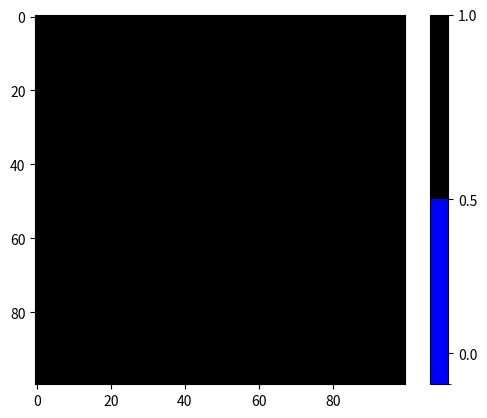

Write the Python code that produced this figure.
import matplotlib as mpl
import numpy as np
import matplotlib.pyplot as plt

# make values from -5 to 5, for this example
zvals = np.random.rand(100,100)+1

# make a color map of fixed colors
cmap = mpl.colors.ListedColormap(['blue','black'])
bounds=[-0.1,0.5,1]
norm = mpl.colors.BoundaryNorm(bounds, cmap.N)

# tell imshow about color map so that only set colors are used
img = plt.imshow(zvals,interpolation='nearest',
                    cmap = cmap,norm=norm)

# make a color bar
plt.colorbar(img,cmap=cmap,
                norm=norm,boundaries=bounds,ticks=[0,0.5,1])

plt.show()
